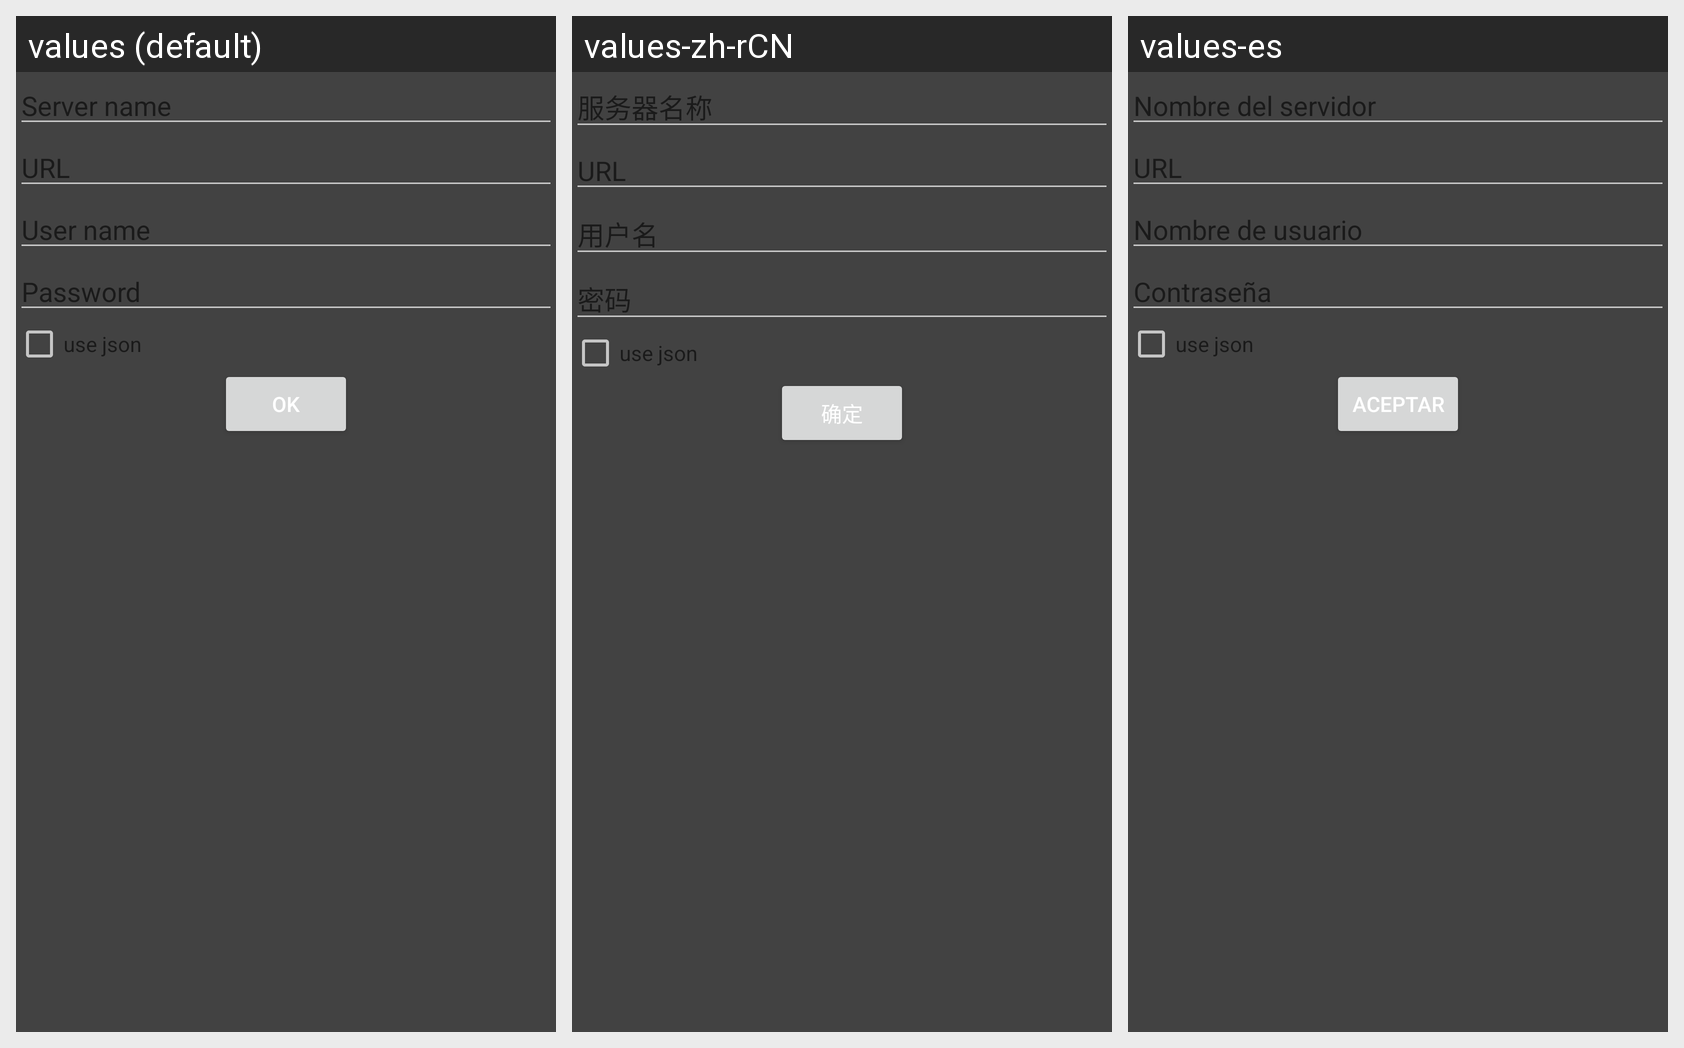

Strings drawn on this Android screen and how each of the app's shown locales translates them:
Android screen res/layout/activity_register.xml rendered under 3 locales, left to right: values (default), values-zh-rCN, values-es. Device: Nexus 5 (rendered at 1080×1920; each locale shown at half size, 540×960, under a caption strip naming it); theme Theme.BoogDroid.
Strings drawn on this screen, with the default value and each locale's value (text and hints the layout hard-codes appear in the picture but are not listed):

server_name
  values: Server name
  values-zh-rCN: 服务器名称
  values-es: Nombre del servidor

url
  values: URL
  values-zh-rCN: URL
  values-es: URL

user_name
  values: User name
  values-zh-rCN: 用户名
  values-es: Nombre de usuario

password
  values: Password
  values-zh-rCN: 密码
  values-es: Contraseña

ok
  values: OK
  values-zh-rCN: 确定
  values-es: Aceptar
